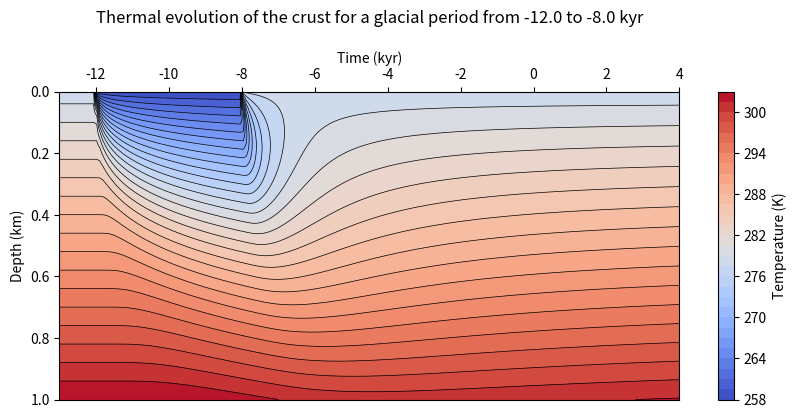

Write the Python code that produced this figure.
# [Excerpt from] ice_age.m
# [redacted]
#
# Translated to Python by Liam Toney, 08-Oct-2020
#
# Turcotte and Schubert, Problem 4-34 (p. 156 of 2nd ed.)

import numpy as np
from scipy import special
import matplotlib.pyplot as plt

M_PER_KM = 1000  # [m/km]

kyr2s = 60 * 60 * 24 * 365.25 * 1000
s2kyr = 1 / kyr2s

# CONSTANTS

# Time points and durations -- ALL IN SECONDS
# We assume that 0 kyr is the present time
Gt1 = -12*kyr2s              # start of glaciation
Gt2 = -8*kyr2s               # finish of glaciation
Gtf = 4*kyr2s                # stopping time for calculations
tau = np.abs(Gt2-Gt1)        # duration of glaciation
tau_post = np.abs(Gtf-Gt2)   # duration of post-glaciation
tau_pre = 0.25*tau           # duration of pre-glaciation
Gt0 = Gt1 - tau_pre          # start time of calculations
tau_tot = np.abs(Gtf - Gt0)  # duration of calculations

# Other constants
dT = 20            # DECREASE in temp during glaciation (K)
kap = 1.0e-6       # thermal diffusivity (m^2/s)
T0 = 278           # surface temp non-glaciation (K)
beta = 25 / 1000   # near-surface thermal gradient (pre-glaciation) (K/m)
depth = 1          # maximum depth (km) for calculations

# Create the depth-time mesh
numt = 200
numy = numt
tmin = -(tau_pre + tau)
tmax = tau_post
ymin = 0
ymax = depth * M_PER_KM
tvec = np.linspace(tmin, tmax, numt)
yvec = np.linspace(ymin, ymax, numy)
tmat, ymat = np.meshgrid(tvec, yvec)
nump = numt * numy

# Shift the time to match "real" time values (for plotting only)
tplot = (tmat + Gt2)*s2kyr
tmin0 = tplot.min()
tmax0 = tplot.max()
tplotvec = tplot[0, :]

# Split matrix of time points into three parts
iT1 = tvec < -tau
iT2 = (tvec > -tau) & (tvec < 0)
iT3 = tvec >= 0
t1 = tmat[:, iT1]
t2 = tmat[:, iT2]
t3 = tmat[:, iT3]
Y1 = ymat[:, iT1]
Y2 = ymat[:, iT2]
Y3 = ymat[:, iT3]

# Construct the solution
T = np.zeros((numy, numt))
T[:, iT1] = T0 + beta * Y1
T[:, iT2] = T0 + beta * Y2 - dT * special.erfc(Y2 / (2 * np.sqrt(kap * (t2 + tau))))
T[:, iT3] = T0 + beta * Y3 - dT * special.erfc(Y3 / (2 * np.sqrt(kap * (t3 + tau)))) \
                           + dT * special.erfc(Y3 / (2 * np.sqrt(kap * t3)))

# Plot
fig, ax = plt.subplots(figsize=(10, 4))

sm = ax.contourf(tplot, ymat / M_PER_KM, T, levels=30, cmap='coolwarm')
ax.contour(tplot, ymat / M_PER_KM, T, levels=30, colors='black', linewidths=0.5)

ax.set_xlabel('Time (kyr)')
ax.set_ylabel('Depth (km)')
ax.set_title(
    f'Thermal evolution of the crust for a glacial period from {Gt1*s2kyr:.1f} to {Gt2*s2kyr:.1f} kyr',
    pad=20,
)
fig.colorbar(sm, label='Temperature (K)')

ax.axis([tmin0, tmax0, ymin / M_PER_KM, ymax / M_PER_KM])
ax.invert_yaxis()
ax.xaxis.tick_top()
ax.xaxis.set_label_position('top') 

plt.show()